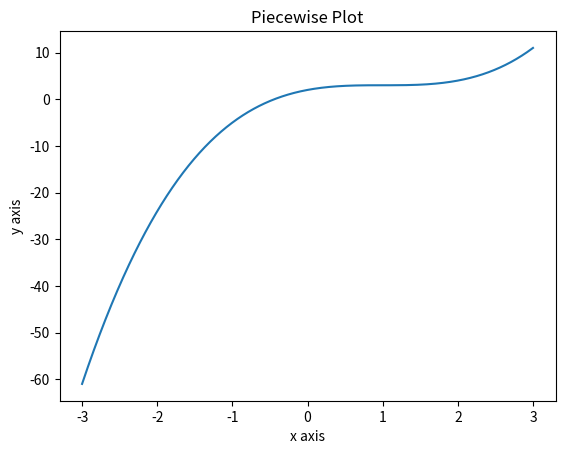

Write the Python code that produced this figure.
# -*- coding: utf-8 -*-
"""
Created on Wed Feb 13 12:45:14 2019

@author: Tara
"""

N = 1000

import math
import numpy as np
import matplotlib.pyplot as plt

x = np.linspace(-3,3,N)
def f(x):
    if x.any() <-2:
        return -3*(x+2)**2+1
    elif -2<= x.any() and x.any() < -1:
        return 1
    elif -1 <= x.any() and x.any() <= 1:
        return (x-1)**3 +3
    elif 1< x.any() and x.any() < 2:
        return np.sin(math.pi*x) +3
    else:
        3*math.sqrt(x-2)+4
        
y= f(x) 

plt.plot(x,y)

plt.xlabel('x axis')

plt.ylabel('y axis')
plt.title('Piecewise Plot')

plt.show
